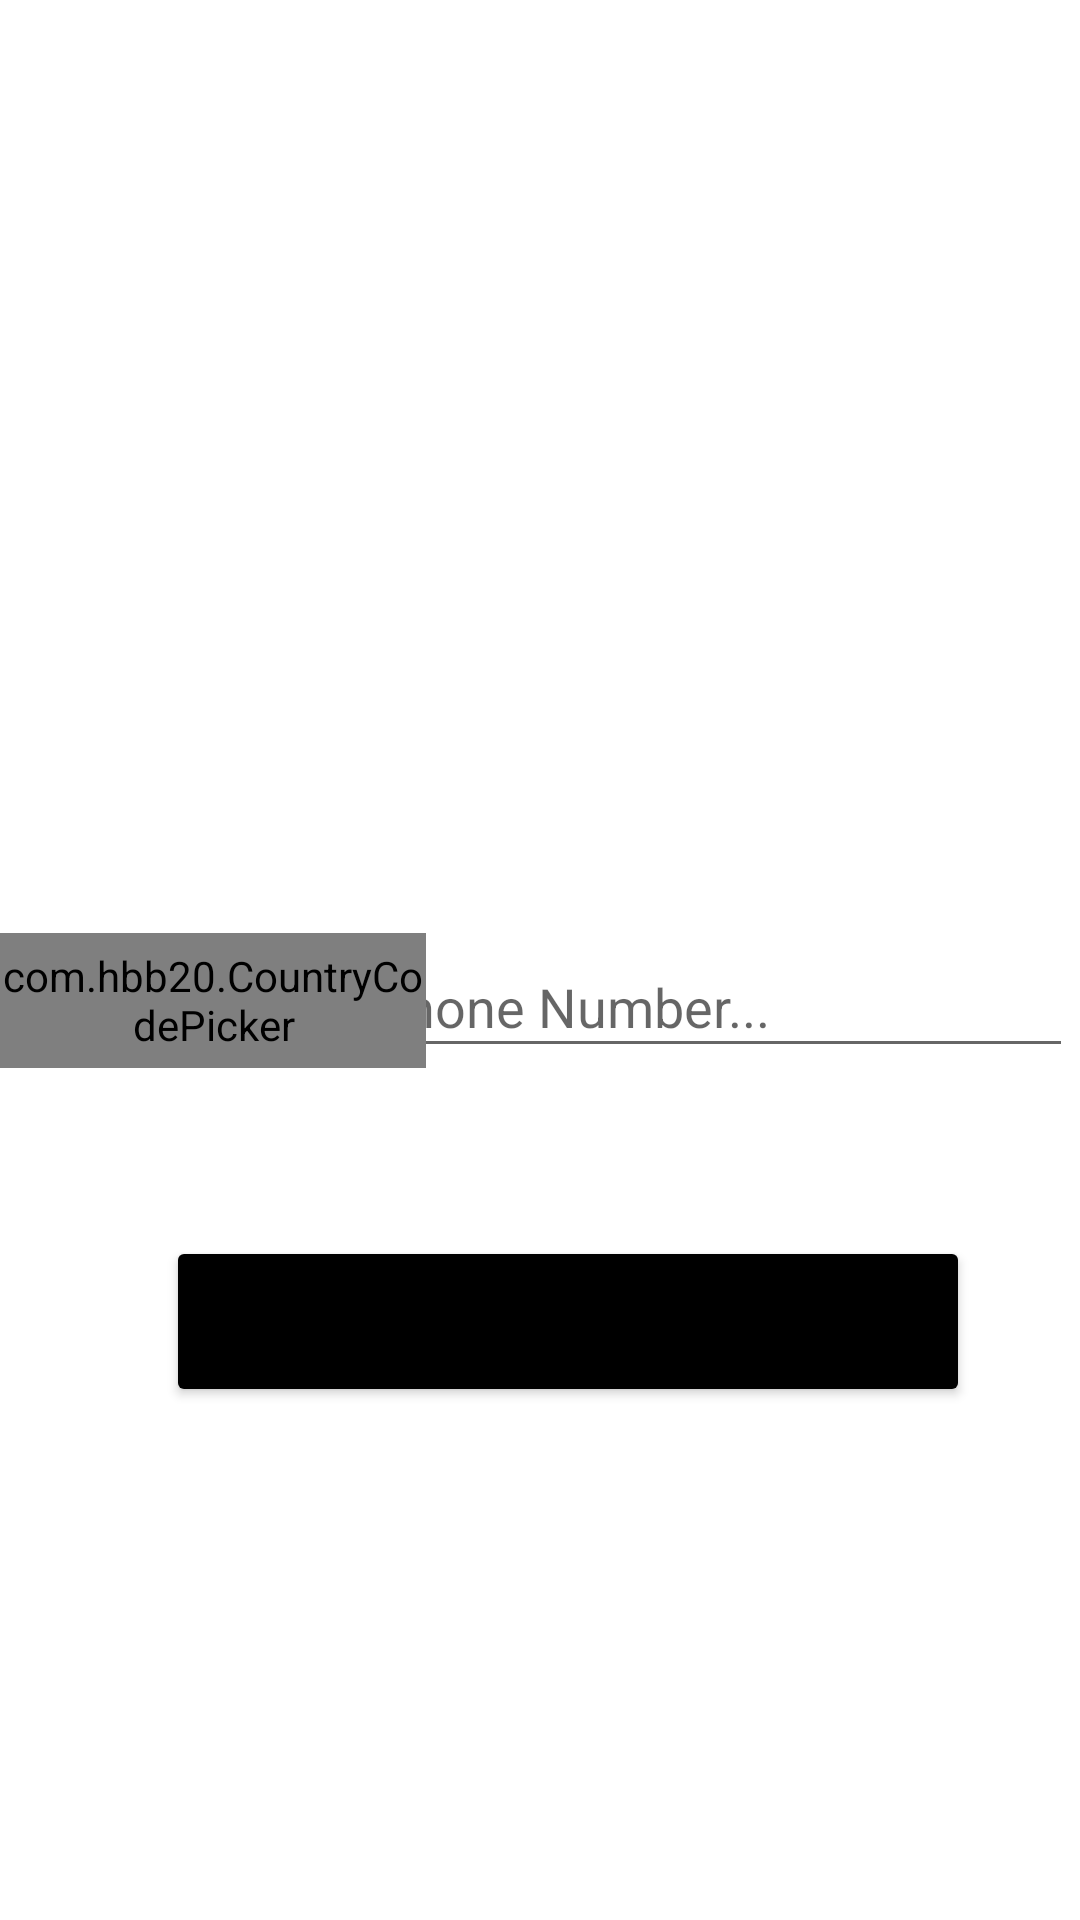

Android layout source for this screen:
<!-- AndroidManifest.xml: application theme Theme.BygBrains -->
<!-- res/layout/activity_otpsign_in.xml -->
<?xml version="1.0" encoding="utf-8"?>
<androidx.constraintlayout.widget.ConstraintLayout xmlns:android="http://schemas.android.com/apk/res/android"
    xmlns:app="http://schemas.android.com/apk/res-auto"
    xmlns:tools="http://schemas.android.com/tools"
    android:layout_width="match_parent"
    android:layout_height="match_parent"
    tools:context=".activity.OTPSignIn">

    <Button
        android:id="@+id/getOTP2"
        android:layout_width="268dp"
        android:layout_height="57dp"
        android:layout_marginTop="56dp"
        android:backgroundTint="@color/black"
        android:text="Get otp"
        app:layout_constraintEnd_toEndOf="@+id/phoneNumber2"
        app:layout_constraintHorizontal_bias="0.617"
        app:layout_constraintStart_toStartOf="parent"
        app:layout_constraintTop_toBottomOf="@+id/phoneNumber2" />

    <EditText

        android:id="@+id/phoneNumber2"
        android:layout_width="238dp"
        android:layout_height="44dp"
        android:layout_marginStart="3dp"
        android:layout_marginTop="312dp"
        android:layout_marginEnd="28dp"
        android:ems="10"
        android:hint="@string/phone_number"
        android:inputType="phone"
        android:maxLength="10"
        app:layout_constraintEnd_toEndOf="parent"
        app:layout_constraintStart_toEndOf="@+id/countryCodePicker"
        app:layout_constraintTop_toTopOf="parent" />

    <com.hbb20.CountryCodePicker
        android:id="@+id/countryCodePicker"
        android:layout_width="142dp"
        android:layout_height="45dp"
        app:ccp_flagBorderColor="@color/black"
        app:flow_verticalBias="0.5"
        app:layout_constraintBottom_toBottomOf="@+id/phoneNumber2"
        app:layout_constraintStart_toStartOf="parent"
        app:layout_constraintTop_toTopOf="@+id/phoneNumber2"
        app:layout_constraintVertical_bias="1.0" />
</androidx.constraintlayout.widget.ConstraintLayout>
<!-- resources referenced by this layout -->
<resources>
  <color name="black">#FF000000</color>
  <string name="phone_number">Phone Number...</string>
  <style name="Theme.BygBrains" parent="Theme.MaterialComponents.DayNight.NoActionBar">
          
          <item name="colorPrimary">@color/purple_500</item>
          <item name="colorPrimaryVariant">@color/purple_700</item>
          <item name="colorOnPrimary">@color/white</item>
          
          <item name="colorSecondary">@color/teal_200</item>
          <item name="colorSecondaryVariant">@color/teal_700</item>
          <item name="colorOnSecondary">@color/black</item>
          
          <item name="android:statusBarColor" tools:targetApi="l">?attr/colorPrimaryVariant</item>
          
      </style>
  <color name="purple_500">#FF6200EE</color>
  <color name="purple_700">#FF3700B3</color>
  <color name="white">#FFFFFFFF</color>
  <color name="teal_200">#FF03DAC5</color>
  <color name="teal_700">#FF018786</color>
</resources>
